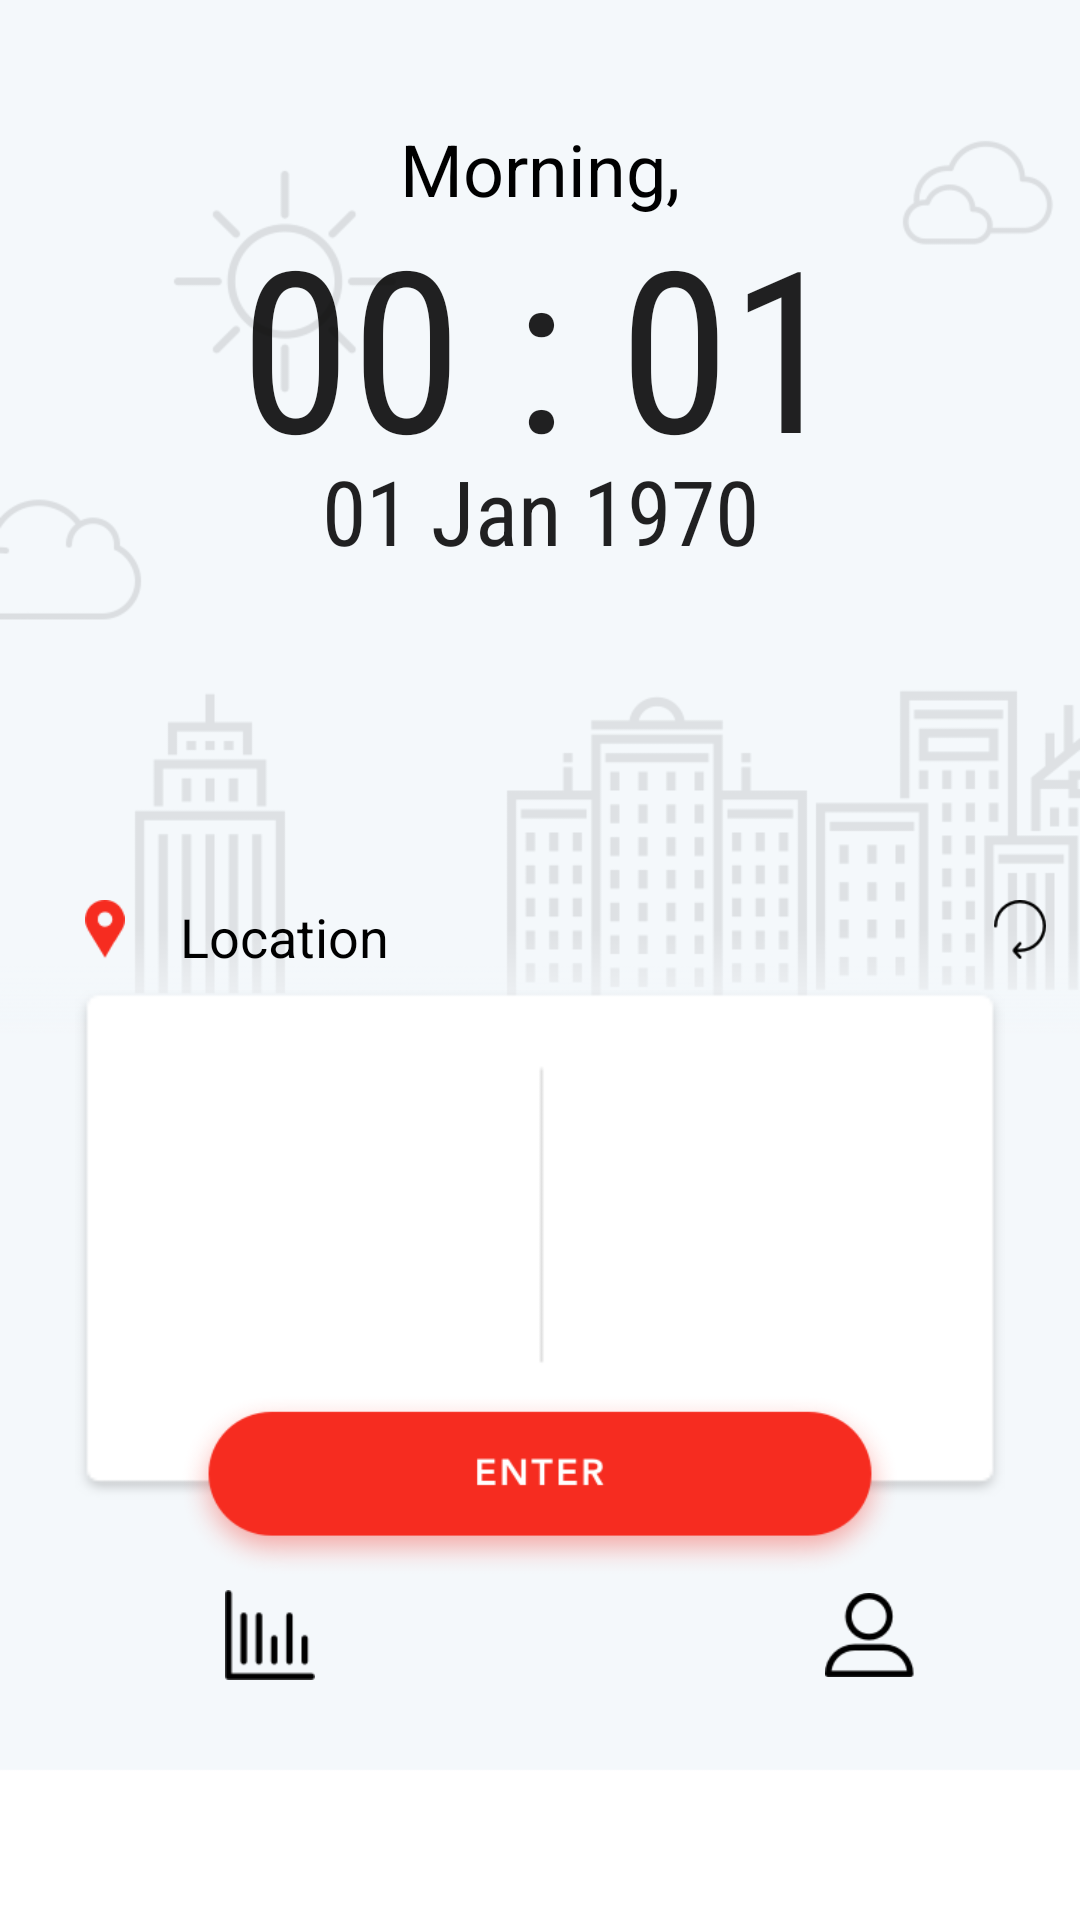

Layout XML and referenced resources for this Android screen:
<!-- AndroidManifest.xml: application theme AppTheme -->
<!-- res/layout/activity_main_screen.xml -->
<?xml version="1.0" encoding="utf-8"?>
<FrameLayout xmlns:android="http://schemas.android.com/apk/res/android"
    android:layout_width="match_parent"
    android:layout_height="match_parent"
    android:orientation="vertical" >


    <LinearLayout
        android:layout_width="match_parent"
        android:layout_height="match_parent"
        android:background="@drawable/main_screen_morning_alt1"
        android:orientation="vertical">

        <LinearLayout
            android:layout_width="match_parent"
            android:layout_height="170dp"
            android:layout_marginLeft="25dp"
            android:layout_marginRight="25dp"
            android:layout_marginTop="330dp">

            <ImageView
                android:id="@+id/imageCover"
                android:layout_width="match_parent"
                android:layout_height="match_parent"
                android:scaleType="fitXY"
                android:src="@drawable/clock_in_out" />
        </LinearLayout>

    </LinearLayout>

    <Button
        android:id="@+id/btnEnter"
        android:layout_width="match_parent"
        android:layout_height="60dp"
        android:layout_marginTop="465dp"
        android:layout_marginLeft="60dp"
        android:layout_marginRight="60dp"
        android:layout_alignParentBottom="true"
        android:background="@drawable/button_enter"
        android:padding="60dp" />

    
        
        
        
        
        
        

    <ImageView
        android:id="@+id/imageChart"
        android:layout_width="30dp"
        android:layout_height="30dp"
        android:layout_marginTop="530dp"
        android:layout_marginLeft="75dp"
        android:src="@drawable/icon_stats" />

    <ImageView
        android:id="@+id/imageProfile"
        android:layout_width="30dp"
        android:layout_height="30dp"
        android:layout_marginTop="530dp"
        android:layout_marginLeft="275dp"
        android:src="@drawable/icon_profile" />

    <ImageView
        android:id="@+id/imageDropPin"
        android:layout_width="20dp"
        android:layout_height="20dp"
        android:layout_marginTop="300dp"
        android:layout_marginLeft="25dp"
        android:src="@drawable/icon_location" />

    <TextView
        android:id="@+id/textLocation"
        android:layout_width="match_parent"
        android:layout_height="wrap_content"
        android:layout_marginTop="300dp"
        android:layout_marginLeft="60dp"
        android:fontFamily="sans-serif"
        android:text="Location"
        android:textColor="@android:color/black"
        android:textSize="18sp" />

    <ImageView
        android:id="@+id/imageReload"
        android:layout_width="20dp"
        android:layout_height="20dp"
        android:layout_marginTop="300dp"
        android:layout_marginLeft="330dp"
        android:src="@drawable/icon_reload" />

    <TextView
        android:id="@+id/textHead"
        android:layout_width="match_parent"
        android:layout_height="wrap_content"
        android:layout_marginTop="40dp"
        android:fontFamily="sans-serif"
        android:gravity="center"
        android:text="Morning,"
        android:textColor="@android:color/black"
        android:textSize="24sp" />

    <TextClock
        android:id="@+id/textClock"
        android:layout_width="match_parent"
        android:layout_height="wrap_content"
        android:layout_marginTop="65dp"
        android:fontFamily="sans-serif-condensed"
        android:format12Hour="HH : MM"
        android:gravity="center"
        android:textSize="75sp" />

    <TextClock
        android:id="@+id/textDate"
        android:layout_width="match_parent"
        android:layout_height="wrap_content"
        android:layout_marginTop="150dp"
        android:fontFamily="sans-serif-condensed"
        android:format12Hour="dd MMM yyyy"
        android:gravity="center"
        android:textSize="30sp" />

</FrameLayout>
<!-- resources referenced by this layout -->
<resources>
  <!-- drawable button_enter: png bitmap (drawable, 15024 bytes) -->
  <!-- drawable clock_in_out: png bitmap (drawable, 2399 bytes) -->
  <!-- drawable icon_location: png bitmap (drawable, 1212 bytes) -->
  <!-- drawable icon_profile: png bitmap (drawable, 1416 bytes) -->
  <!-- drawable icon_reload: png bitmap (drawable, 903 bytes) -->
  <!-- drawable icon_stats: png bitmap (drawable, 755 bytes) -->
  <!-- drawable main_screen_morning_alt1: png bitmap (drawable, 44786 bytes) -->
  <style name="AppTheme" parent="Theme.AppCompat.Light.NoActionBar">
          <item name="colorPrimary">@color/colorPrimary</item>
          <item name="colorPrimaryDark">@color/colorPrimaryDark</item>
          <item name="colorAccent">@color/colorAccent</item>
      </style>
  <color name="colorPrimary">#332B2B</color>
  <color name="colorPrimaryDark">#000000</color>
  <color name="colorAccent">#FFFFFF</color>
</resources>
